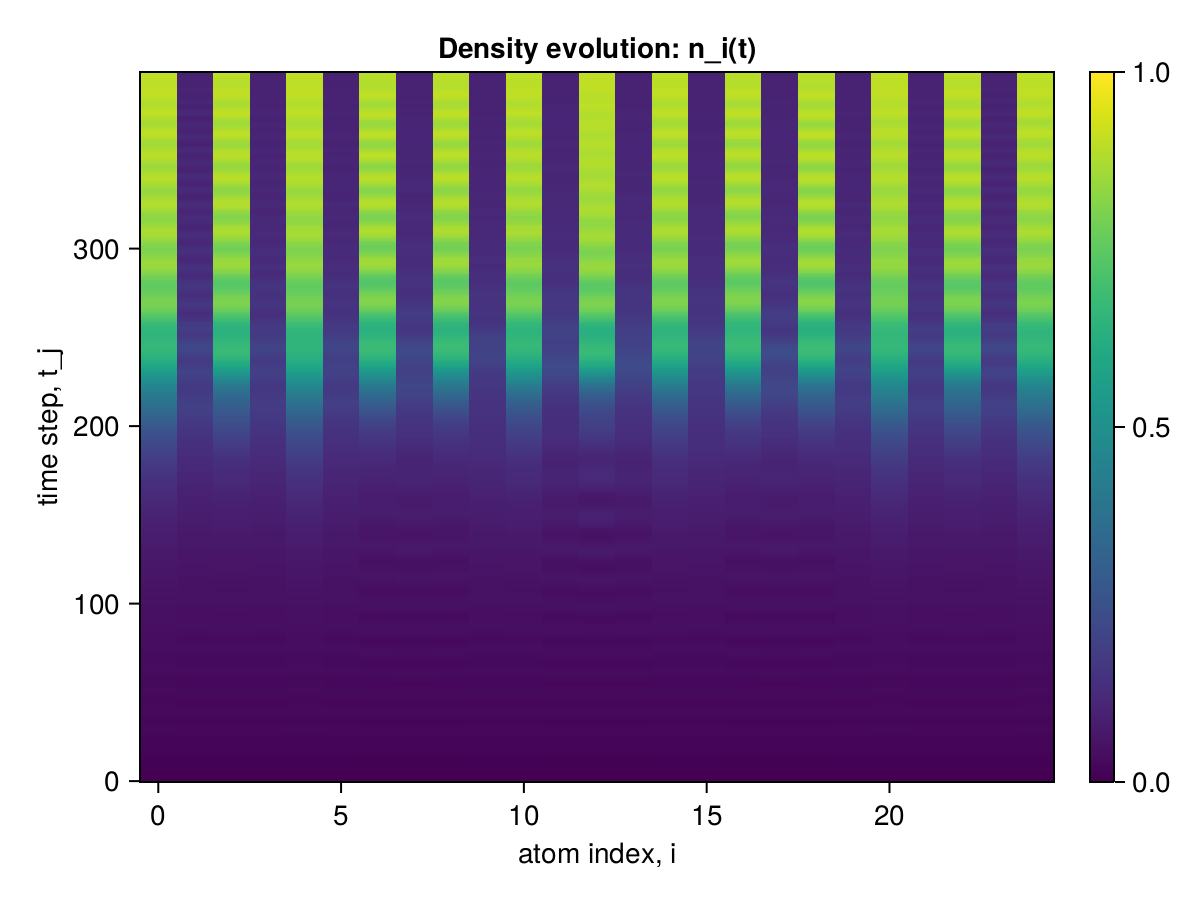

Values plotted in this chart, from the file beside it:
x1, x2, x3, x4, x5, x6, x7, x8, x9, x10, x11, x12, x13, x14, x15, x16, x17, x18, x19, x20, x21, x22, x23, x24
0.0, 0.0, 0.0, 0.0, 0.0, 0.0, 0.0, 0.0, 0.0, 0.0, 0.0, 0.0, 0.0, 0.0, 0.0, 0.0, 0.0, 0.0, 0.0, 0.0, 0.0, 0.0, 0.0, 0.0
9.249102348785065e-6, 9.249026700575147e-6, 9.249026700575147e-6, 9.249026699853502e-6, 9.249102348118932e-6, 9.24902669924288e-6, 9.248951051754606e-6, 9.248951051865628e-6, 9.248951051421539e-6, 9.249026699187368e-6, 9.249026699797991e-6, 9.248951052087673e-6, 9.248951052087673e-6, 9.248951051643584e-6, 9.249026699409413e-6, 9.249026699187368e-6, 9.248951051421539e-6, 9.248951051643584e-6, 9.24895105097745e-6, 9.249026698854301e-6, 9.249102347785865e-6, 9.24902669829919e-6, 9.249026698188167e-6, 9.24902669779959e-6
7.777295568450748e-5, 7.7766902406462e-5, 7.77669024606964e-5, 7.776690203875614e-5, 7.777295531691264e-5, 7.776690167110578e-5, 7.776084896859992e-5, 7.776084902294533e-5, 7.776084860122712e-5, 7.77669013037885e-5, 7.776690172561773e-5, 7.776084902288982e-5, 7.776084907729075e-5, 7.776084865573907e-5, 7.776690135824493e-5, 7.776690130412156e-5, 7.776084860178223e-5, 7.776084865607213e-5, 7.776084823413187e-5, 7.776690093680427e-5, 7.777295458216704e-5, 7.77669005690429e-5, 7.776690062349934e-5, 7.776690020139254e-5
0.0002806, 0.0002805, 0.0002805, 0.0002805, 0.0002806, 0.0002805, 0.0002804, 0.0002804, 0.0002804, 0.0002805, 0.0002805, 0.0002804, 0.0002804, 0.0002804, 0.0002805, 0.0002805, 0.0002804, 0.0002804, 0.0002804, 0.0002805, 0.0002806, 0.0002805, 0.0002805, 0.0002805
0.0006783, 0.0006778, 0.0006778, 0.0006778, 0.0006783, 0.0006778, 0.0006774, 0.0006774, 0.0006774, 0.0006778, 0.0006778, 0.0006774, 0.0006774, 0.0006774, 0.0006778, 0.0006778, 0.0006774, 0.0006774, 0.0006774, 0.0006778, 0.0006783, 0.0006778, 0.0006778, 0.0006778
0.001279, 0.001277, 0.001277, 0.001277, 0.001279, 0.001277, 0.001276, 0.001276, 0.001276, 0.001277, 0.001277, 0.001276, 0.001276, 0.001276, 0.001277, 0.001277, 0.001276, 0.001276, 0.001276, 0.001277, 0.001279, 0.001277, 0.001277, 0.001277
0.002022, 0.002019, 0.002019, 0.002019, 0.002022, 0.002019, 0.002016, 0.002016, 0.002016, 0.002019, 0.002019, 0.002016, 0.002016, 0.002016, 0.002019, 0.002019, 0.002016, 0.002016, 0.002016, 0.002019, 0.002022, 0.002019, 0.002019, 0.002019
0.002781, 0.002773, 0.002773, 0.002773, 0.002781, 0.002773, 0.002766, 0.002766, 0.002766, 0.002773, 0.002773, 0.002766, 0.002766, 0.002766, 0.002773, 0.002773, 0.002766, 0.002766, 0.002766, 0.002773, 0.002781, 0.002773, 0.002773, 0.002773
0.003416, 0.003403, 0.003403, 0.003403, 0.003416, 0.003403, 0.00339, 0.00339, 0.00339, 0.003403, 0.003403, 0.00339, 0.00339, 0.00339, 0.003403, 0.003403, 0.00339, 0.00339, 0.00339, 0.003403, 0.003416, 0.003403, 0.003403, 0.003403
0.003811, 0.003787, 0.003787, 0.003787, 0.003811, 0.003787, 0.003763, 0.003763, 0.003763, 0.003787, 0.003787, 0.003763, 0.003763, 0.003763, 0.003787, 0.003787, 0.003763, 0.003763, 0.003763, 0.003787, 0.003811, 0.003787, 0.003787, 0.003787
0.003952, 0.003916, 0.003916, 0.003916, 0.003952, 0.003916, 0.00388, 0.00388, 0.00388, 0.003916, 0.003916, 0.00388, 0.003881, 0.00388, 0.003916, 0.003916, 0.00388, 0.00388, 0.00388, 0.003916, 0.003952, 0.003916, 0.003916, 0.003916
0.003923, 0.003873, 0.003873, 0.003873, 0.003923, 0.003873, 0.003824, 0.003824, 0.003824, 0.003873, 0.003873, 0.003824, 0.003824, 0.003824, 0.003873, 0.003873, 0.003824, 0.003824, 0.003824, 0.003873, 0.003923, 0.003873, 0.003873, 0.003873
0.003926, 0.003867, 0.003867, 0.003867, 0.003926, 0.003867, 0.003809, 0.00381, 0.003809, 0.003867, 0.003867, 0.003809, 0.00381, 0.00381, 0.003867, 0.003867, 0.003809, 0.00381, 0.003809, 0.003867, 0.003926, 0.003867, 0.003867, 0.003867
0.004194, 0.00413, 0.00413, 0.00413, 0.004194, 0.00413, 0.004068, 0.004068, 0.004068, 0.00413, 0.00413, 0.004068, 0.004069, 0.004068, 0.00413, 0.00413, 0.004068, 0.004068, 0.004068, 0.00413, 0.004194, 0.00413, 0.00413, 0.00413
0.004939, 0.004878, 0.004879, 0.004878, 0.004939, 0.004878, 0.00482, 0.00482, 0.00482, 0.004878, 0.004879, 0.00482, 0.004821, 0.00482, 0.004879, 0.004878, 0.00482, 0.00482, 0.00482, 0.004878, 0.004939, 0.004878, 0.004879, 0.004878
0.006238, 0.006177, 0.006178, 0.006177, 0.006238, 0.006177, 0.006119, 0.00612, 0.006119, 0.006177, 0.006178, 0.00612, 0.006121, 0.00612, 0.006178, 0.006177, 0.006119, 0.00612, 0.006119, 0.006177, 0.006238, 0.006177, 0.006178, 0.006177
0.008017, 0.007946, 0.007947, 0.007945, 0.008017, 0.007946, 0.007879, 0.00788, 0.007879, 0.007946, 0.007947, 0.00788, 0.007881, 0.00788, 0.007947, 0.007946, 0.007879, 0.00788, 0.007879, 0.007946, 0.008017, 0.007945, 0.007947, 0.007946
0.01001, 0.009898, 0.009899, 0.009898, 0.01001, 0.009898, 0.00979, 0.009791, 0.00979, 0.009897, 0.009898, 0.00979, 0.009792, 0.009791, 0.009899, 0.009897, 0.00979, 0.009791, 0.009791, 0.009898, 0.01001, 0.009897, 0.009899, 0.009898
0.01188, 0.01169, 0.01169, 0.01169, 0.01188, 0.01169, 0.01151, 0.01151, 0.01151, 0.01169, 0.01169, 0.01151, 0.01151, 0.01151, 0.01169, 0.01169, 0.01151, 0.01151, 0.01151, 0.01169, 0.01188, 0.01169, 0.01169, 0.01169
0.01327, 0.01296, 0.01297, 0.01296, 0.01327, 0.01296, 0.01266, 0.01266, 0.01266, 0.01296, 0.01296, 0.01266, 0.01266, 0.01266, 0.01296, 0.01296, 0.01266, 0.01266, 0.01266, 0.01296, 0.01327, 0.01296, 0.01297, 0.01296
0.01401, 0.01355, 0.01356, 0.01355, 0.01401, 0.01355, 0.01312, 0.01312, 0.01312, 0.01355, 0.01355, 0.01312, 0.01312, 0.01312, 0.01355, 0.01355, 0.01311, 0.01312, 0.01312, 0.01355, 0.01401, 0.01355, 0.01356, 0.01355
0.0141, 0.01351, 0.01352, 0.01351, 0.0141, 0.01351, 0.01295, 0.01296, 0.01295, 0.01351, 0.01351, 0.01296, 0.01297, 0.01296, 0.01351, 0.01351, 0.01295, 0.01296, 0.01295, 0.01351, 0.0141, 0.01351, 0.01352, 0.01351
0.01385, 0.01318, 0.01319, 0.01317, 0.01385, 0.01317, 0.01255, 0.01257, 0.01255, 0.01317, 0.01318, 0.01257, 0.01258, 0.01257, 0.01318, 0.01317, 0.01255, 0.01257, 0.01255, 0.01317, 0.01385, 0.01317, 0.01319, 0.01317
0.01371, 0.01302, 0.01304, 0.01302, 0.0137, 0.01302, 0.01242, 0.01244, 0.01242, 0.01302, 0.01304, 0.01244, 0.01246, 0.01244, 0.01304, 0.01302, 0.01242, 0.01244, 0.01242, 0.01302, 0.01371, 0.01302, 0.01304, 0.01302
0.01414, 0.01354, 0.01357, 0.01354, 0.01414, 0.01355, 0.01305, 0.01307, 0.01305, 0.01355, 0.01357, 0.01307, 0.0131, 0.01307, 0.01357, 0.01355, 0.01305, 0.01307, 0.01305, 0.01354, 0.01414, 0.01354, 0.01357, 0.01354
0.01548, 0.01501, 0.01504, 0.01501, 0.01548, 0.01502, 0.01465, 0.01467, 0.01465, 0.01502, 0.01504, 0.01468, 0.0147, 0.01468, 0.01504, 0.01502, 0.01465, 0.01468, 0.01465, 0.01502, 0.01548, 0.01501, 0.01504, 0.01501
0.01747, 0.0171, 0.01712, 0.0171, 0.01747, 0.0171, 0.01682, 0.01684, 0.01682, 0.0171, 0.01712, 0.01684, 0.01686, 0.01684, 0.01712, 0.0171, 0.01683, 0.01684, 0.01683, 0.0171, 0.01747, 0.0171, 0.01712, 0.0171
0.01947, 0.0191, 0.01912, 0.0191, 0.01947, 0.0191, 0.01879, 0.0188, 0.01879, 0.0191, 0.01912, 0.0188, 0.01881, 0.0188, 0.01912, 0.0191, 0.01879, 0.0188, 0.01879, 0.0191, 0.01947, 0.0191, 0.01912, 0.0191
0.02084, 0.02033, 0.02034, 0.02033, 0.02084, 0.02033, 0.01984, 0.01984, 0.01984, 0.02033, 0.02034, 0.01984, 0.01984, 0.01984, 0.02034, 0.02033, 0.01984, 0.01984, 0.01985, 0.02033, 0.02084, 0.02033, 0.02034, 0.02034
0.0212, 0.02044, 0.02044, 0.02043, 0.0212, 0.02043, 0.01966, 0.01965, 0.01966, 0.02043, 0.02043, 0.01965, 0.01965, 0.01965, 0.02042, 0.02043, 0.01966, 0.01966, 0.01966, 0.02043, 0.0212, 0.02043, 0.02043, 0.02044
0.02047, 0.0194, 0.01941, 0.0194, 0.02046, 0.0194, 0.01834, 0.01834, 0.01834, 0.01939, 0.0194, 0.01834, 0.01834, 0.01834, 0.0194, 0.01939, 0.01834, 0.01834, 0.01834, 0.0194, 0.02046, 0.0194, 0.01941, 0.01941
0.019, 0.01771, 0.01772, 0.01771, 0.01899, 0.01771, 0.01648, 0.0165, 0.01648, 0.0177, 0.01772, 0.01649, 0.01651, 0.01649, 0.01772, 0.0177, 0.01648, 0.0165, 0.01648, 0.01771, 0.01899, 0.01771, 0.01773, 0.01771
0.01732, 0.01599, 0.01602, 0.01598, 0.01732, 0.01598, 0.01479, 0.01482, 0.01479, 0.01598, 0.01601, 0.01482, 0.01486, 0.01482, 0.01601, 0.01598, 0.01479, 0.01482, 0.01479, 0.01598, 0.01732, 0.01598, 0.01602, 0.01599
0.01609, 0.01493, 0.01498, 0.01493, 0.01609, 0.01493, 0.01399, 0.01404, 0.01399, 0.01493, 0.01499, 0.01404, 0.0141, 0.01404, 0.01499, 0.01494, 0.01399, 0.01404, 0.01399, 0.01493, 0.0161, 0.01493, 0.01498, 0.01493
0.01576, 0.01494, 0.01501, 0.01494, 0.01576, 0.01495, 0.01441, 0.01447, 0.01441, 0.01495, 0.01501, 0.01447, 0.01453, 0.01447, 0.01501, 0.01495, 0.01441, 0.01447, 0.01441, 0.01495, 0.01576, 0.01494, 0.01501, 0.01494
0.0165, 0.01611, 0.01618, 0.01611, 0.0165, 0.01612, 0.01599, 0.01604, 0.01599, 0.01612, 0.01618, 0.01604, 0.01609, 0.01604, 0.01618, 0.01612, 0.01599, 0.01604, 0.01599, 0.01612, 0.01651, 0.01611, 0.01617, 0.01611
0.01811, 0.01806, 0.0181, 0.01806, 0.01811, 0.01806, 0.0182, 0.01822, 0.01819, 0.01806, 0.01811, 0.01822, 0.01825, 0.01822, 0.01811, 0.01806, 0.0182, 0.01822, 0.0182, 0.01806, 0.01811, 0.01806, 0.0181, 0.01806
0.02016, 0.02023, 0.02024, 0.02023, 0.02016, 0.02023, 0.02035, 0.02034, 0.02035, 0.02023, 0.02024, 0.02034, 0.02032, 0.02033, 0.02024, 0.02023, 0.02035, 0.02033, 0.02035, 0.02023, 0.02016, 0.02023, 0.02024, 0.02023
0.02202, 0.02191, 0.02188, 0.0219, 0.02202, 0.0219, 0.02169, 0.02164, 0.02169, 0.0219, 0.02187, 0.02164, 0.0216, 0.02164, 0.02187, 0.0219, 0.02169, 0.02164, 0.02169, 0.0219, 0.02201, 0.0219, 0.02188, 0.02191
0.02322, 0.02267, 0.02261, 0.02266, 0.02322, 0.02266, 0.02189, 0.02182, 0.02188, 0.02265, 0.02259, 0.02181, 0.02175, 0.02181, 0.02259, 0.02265, 0.02188, 0.02182, 0.02189, 0.02266, 0.02321, 0.02266, 0.02261, 0.02267
0.02342, 0.02225, 0.02219, 0.02225, 0.02341, 0.02224, 0.02085, 0.02079, 0.02085, 0.02224, 0.02217, 0.02078, 0.02073, 0.02078, 0.02217, 0.02224, 0.02085, 0.02079, 0.02085, 0.02224, 0.02341, 0.02225, 0.02219, 0.02225
0.02269, 0.02095, 0.0209, 0.02095, 0.02268, 0.02095, 0.01907, 0.01905, 0.01907, 0.02094, 0.02089, 0.01905, 0.01903, 0.01905, 0.02089, 0.02094, 0.01907, 0.01905, 0.01907, 0.02094, 0.02268, 0.02095, 0.0209, 0.02095
0.02128, 0.01918, 0.01918, 0.01918, 0.02128, 0.01918, 0.01714, 0.01718, 0.01715, 0.01917, 0.01917, 0.01718, 0.01722, 0.01718, 0.01917, 0.01917, 0.01715, 0.01718, 0.01714, 0.01917, 0.02128, 0.01918, 0.01918, 0.01918
0.01976, 0.01764, 0.0177, 0.01764, 0.01976, 0.01764, 0.01586, 0.01596, 0.01586, 0.01764, 0.0177, 0.01596, 0.01606, 0.01596, 0.0177, 0.01764, 0.01586, 0.01596, 0.01585, 0.01764, 0.01976, 0.01764, 0.01771, 0.01763
0.01859, 0.01681, 0.01695, 0.01682, 0.01859, 0.01682, 0.01563, 0.01578, 0.01563, 0.01682, 0.01695, 0.01578, 0.01593, 0.01578, 0.01695, 0.01682, 0.01563, 0.01578, 0.01563, 0.01682, 0.0186, 0.01682, 0.01695, 0.01681
0.01824, 0.0171, 0.01727, 0.0171, 0.01823, 0.0171, 0.01669, 0.01685, 0.01669, 0.0171, 0.01728, 0.01685, 0.01701, 0.01685, 0.01728, 0.01711, 0.01669, 0.01685, 0.01669, 0.0171, 0.01824, 0.0171, 0.01727, 0.01709
0.01881, 0.01839, 0.01857, 0.01839, 0.01881, 0.0184, 0.01868, 0.01881, 0.01868, 0.0184, 0.01857, 0.01881, 0.01893, 0.01881, 0.01858, 0.0184, 0.01868, 0.01881, 0.01868, 0.0184, 0.01881, 0.0184, 0.01857, 0.01839
0.02023, 0.02043, 0.02055, 0.02042, 0.02023, 0.02043, 0.02112, 0.02116, 0.02111, 0.02043, 0.02056, 0.02116, 0.02119, 0.02116, 0.02056, 0.02043, 0.02111, 0.02116, 0.02112, 0.02043, 0.02023, 0.02043, 0.02055, 0.02043
0.02211, 0.02259, 0.02262, 0.02258, 0.02211, 0.02258, 0.02319, 0.02312, 0.02318, 0.02258, 0.02262, 0.02312, 0.02305, 0.02312, 0.02262, 0.02258, 0.02318, 0.02312, 0.02319, 0.02259, 0.02211, 0.02258, 0.02262, 0.02259
0.02401, 0.02434, 0.02427, 0.02433, 0.02401, 0.02433, 0.02439, 0.02422, 0.02438, 0.02433, 0.02426, 0.02422, 0.02406, 0.02422, 0.02426, 0.02433, 0.02438, 0.02422, 0.02439, 0.02433, 0.02401, 0.02433, 0.02427, 0.02434
0.02544, 0.02519, 0.02503, 0.02518, 0.02544, 0.02518, 0.02432, 0.02409, 0.02431, 0.02518, 0.02501, 0.02409, 0.02388, 0.02409, 0.02502, 0.02517, 0.02431, 0.02409, 0.02431, 0.02518, 0.02544, 0.02518, 0.02503, 0.02519
0.0261, 0.02499, 0.02478, 0.02499, 0.02609, 0.02498, 0.02312, 0.02291, 0.02312, 0.02498, 0.02477, 0.02291, 0.02271, 0.0229, 0.02476, 0.02497, 0.02312, 0.02291, 0.02312, 0.02498, 0.02609, 0.02498, 0.02478, 0.02499
0.0259, 0.02386, 0.02367, 0.02386, 0.02589, 0.02386, 0.02117, 0.02104, 0.02117, 0.02385, 0.02365, 0.02104, 0.02093, 0.02104, 0.02365, 0.02384, 0.02117, 0.02104, 0.02117, 0.02385, 0.02588, 0.02386, 0.02366, 0.02386
0.02496, 0.02219, 0.02209, 0.0222, 0.02496, 0.0222, 0.01916, 0.01918, 0.01916, 0.02219, 0.02208, 0.01918, 0.01921, 0.01918, 0.02208, 0.02219, 0.01916, 0.01918, 0.01916, 0.02219, 0.02495, 0.0222, 0.02209, 0.0222
0.02367, 0.02057, 0.02059, 0.02058, 0.02367, 0.02058, 0.01775, 0.01793, 0.01776, 0.02057, 0.02059, 0.01793, 0.01811, 0.01793, 0.02059, 0.02057, 0.01775, 0.01793, 0.01776, 0.02057, 0.02367, 0.02058, 0.0206, 0.02057
0.02241, 0.01949, 0.01966, 0.01949, 0.02242, 0.0195, 0.01745, 0.01777, 0.01746, 0.0195, 0.01967, 0.01777, 0.01807, 0.01777, 0.01967, 0.0195, 0.01745, 0.01777, 0.01746, 0.01949, 0.02241, 0.01949, 0.01967, 0.01949
0.02164, 0.01935, 0.01966, 0.01936, 0.02164, 0.01936, 0.01843, 0.01881, 0.01844, 0.01937, 0.01967, 0.01881, 0.01916, 0.01881, 0.01967, 0.01937, 0.01844, 0.01881, 0.01843, 0.01936, 0.02164, 0.01936, 0.01966, 0.01936
0.02157, 0.02022, 0.0206, 0.02023, 0.02157, 0.02023, 0.02047, 0.02081, 0.02047, 0.02023, 0.02061, 0.02082, 0.02113, 0.02082, 0.02061, 0.02024, 0.02047, 0.02081, 0.02047, 0.02023, 0.02157, 0.02023, 0.0206, 0.02022
0.02231, 0.02198, 0.02234, 0.02197, 0.02231, 0.02198, 0.02308, 0.02328, 0.02308, 0.02197, 0.02234, 0.02329, 0.02346, 0.02328, 0.02234, 0.02198, 0.02308, 0.02328, 0.02307, 0.02197, 0.02232, 0.02197, 0.02233, 0.02197
0.02368, 0.02413, 0.02438, 0.02412, 0.02368, 0.02412, 0.02553, 0.02552, 0.02552, 0.02412, 0.02438, 0.02552, 0.0255, 0.02552, 0.02438, 0.02412, 0.02552, 0.02552, 0.02552, 0.02412, 0.02369, 0.02412, 0.02438, 0.02412
... 340 more rows
